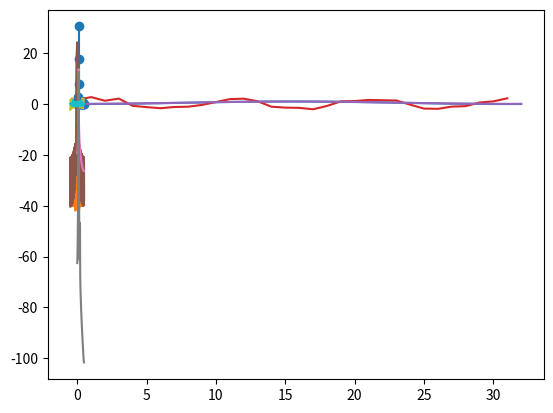

Write the Python code that produced this figure.
#%%
import matplotlib.pyplot as plt
import numpy as np 

# Plot Hann window;

N = 32
n = np.linspace(0,N,N)
window = (1/2)*(1 - np.cos(2*np.pi*n/(N-1)))
plt.plot(n, window)
plt.show()


#%%
spectrum = np.fft.fftshift(np.fft.fft(window, n = 1000))
freq = np.fft.fftshift(np.fft.fftfreq(len(spectrum)))
plt.plot(freq, 10*np.log10(np.abs(spectrum)**2))
plt.show()


# window = np.pad(window, (500,500), 'constant')
n = np.arange(0,N,1)
dt = 1
df = 1/(N*dt)
f_list = np.arange(-1/(2*dt),1/(2*dt), df)
f0 = 1/(N-1)
spectrum = []
for f in f_list:
    spectrum.append(np.sum((1/2)*np.exp(-1j*2*np.pi*f*n)) - np.sum((1/4)*(np.exp(-1j*2*np.pi*(f+f0)*n) + np.exp(-1j*2*np.pi*(f0-f)*n))))

plt.plot(f_list, 10*np.log10(np.abs(spectrum)**2))
plt.show()

#%%


def periodogram(x, N):
    n = np.arange(0,N,1)
    dt = 1
    df = 1/(N*dt)
    f_list = np.arange(0,1/(2*dt), df)
    S = []
    for f in f_list:
        e = np.exp(-1j*2*np.pi*f*n*(len(x)/(N-1)))
        S.append((1/(N-1)*np.abs(np.sum(x*e))**2))
    return f_list, S


def w_periodogram(x, N):
    n = np.arange(0,N,1)
    window = (1/2)*(1 - np.cos(2*np.pi*n/(N-1)))
    U = (1/(N-1))*np.sum(window**2)
    dt = 1
    df = 1/(N*dt)
    f_list = np.arange(0,1/(2*dt), df)
    S = []
    for f in f_list:
        e = np.exp(-1j*2*np.pi*f*n*(len(x)/(N-1)))
        S.append((1/((N-1)*U)*np.abs(np.sum(window*x*e))**2))
    return f_list, S


N = 32
A = 2
w_noise = np.random.normal(0,0.5,N)
f0 = 0.1
dt = 1
t = np.arange(0,N,dt)
theta =  np.random.uniform(low=0, high=2*np.pi, size=1)
x = A*np.cos(2*np.pi*f0*t + theta[0]) + w_noise

plt.plot(t,x)
plt.show()

flist1, S = periodogram(x,N)
flist2, Sw = w_periodogram(x,N)

plt.stem(flist1, S)
plt.show()
plt.stem(flist2, Sw)
plt.show()


# The window is more conservative around the frequencies.


#%%


#%%
import matplotlib.pyplot as plt
import numpy as np 

# Plot Hamming window;

N = 32
n = np.linspace(0,N,N)
window = (0.54 - 0.46*np.cos(2*np.pi*n/(N-1)))
plt.plot(n, window)
plt.show()


#%%
spectrum = np.fft.fftshift(np.fft.fft(window, n = 1000))
freq = np.fft.fftshift(np.fft.fftfreq(len(spectrum)))
plt.plot(freq, 10*np.log10(np.abs(spectrum)**2))
plt.show()


# n = np.arange(0,N,1)
# dt = 1
# df = 1/(N*dt)
# f_list = np.arange(-1/(2*dt),1/(2*dt), df)
# f0 = 1/(N-1)
# spectrum = []
# for f in f_list:
#     spectrum.append(np.sum((1/2)*np.exp(-1j*2*np.pi*f*n)) - np.sum((1/4)*(np.exp(-1j*2*np.pi*(f+f0)*n) + np.exp(-1j*2*np.pi*(f0-f)*n))))

# plt.stem(f_list, np.abs(spectrum))
# plt.show()

#%%


def periodogram(x, N, dt):
    N = len(x)
    df = 1/(N*dt)
    f_list = np.arange(0,1/(2*dt), df)
    S = []
    n = np.arange(0,N,1)
    for f in f_list:
        e = np.exp(-1j*2*np.pi*f*n*(len(x)/(N-1)))
        S.append((1/(N-1)*np.abs(np.sum(x*e))**2))
    return f_list, S


def w_periodogram(x, N, dt):
    N = len(x)
    df = 1/(N*dt)
    f_list = np.arange(0,1/(2*dt), df)
    S = []
    n = np.arange(0,N,1)
    window = (1/2)*(1 - np.cos(2*np.pi*n/(N-1)))
    U = (1/(N-1))*np.sum(window**2)
    for f in f_list:
        e = np.exp(-1j*2*np.pi*f*n*(len(x)/(N-1)))
        S.append((1/((N-1)*U)*np.abs(np.sum(window*x*e))**2))
    return f_list, S
N = 128
f0 = 0.1
f1 = 0.2
dt = 1
t = np.arange(0,N,dt)
theta =  np.random.uniform(low=0, high=2*np.pi, size=1)
x = np.cos(2*np.pi*f0*t + theta[0]) + 0.001*np.cos(2*np.pi*f1*t + theta[0])
print('Highest frequency resolution is %f'%(1/(2*dt)))
flist1, S = periodogram(x,N,dt)
flist2, Sw = w_periodogram(x,N,dt)

plt.plot(flist1, 10*np.log10(S))
plt.show()
plt.plot(flist2, 10*np.log10(Sw))
plt.show()


#%%
N = 256
A = 0.3
f0 = 0.1
dt = 1
t = np.arange(0,N,dt)
theta =  np.random.uniform(low=0, high=2*np.pi, size=1)
w_noise = np.random.normal(0,0.5,N)
x = A*np.cos(2*np.pi*f0*t + theta[0]) + w_noise


M = 32
n = np.arange(0,M,1)
tapering_window = (1/2)*(1 - np.cos(2*np.pi*n/(M-1)))
# number of windows to avarage
n_windows = int(len(x)/M - 1)
# initialize spectrum with zeros
spectrum = np.zeros(M)
for i in range(n_windows):
    # tapered DFT of slice N length of signal
    X = np.fft.fft(tapering_window*x[(i*M):(i+1)*M])
    spectrum += np.abs(X)**2

spectrum /= n_windows
# shift to -pi to pi from 0 to 2pi
spectrum = 10*np.log10(np.fft.fftshift(spectrum))
freq = np.fft.fftshift(np.fft.fftfreq(len(spectrum)))
plt.plot(freq, X)
plt.show()

#%%
N = 256
A = 0.3
f0 = 0.1
dt = 1
t = np.arange(0,N,dt)
theta =  np.random.uniform(low=0, high=2*np.pi, size=1)
w_noise = np.random.normal(0,0.5,N)
x = A*np.cos(2*np.pi*f0*t + theta[0]) + w_noise


M = 64
n = np.arange(0,M,1)
tapering_window = (1/2)*(1 - np.cos(2*np.pi*n/(M-1)))
# number of windows to avarage
n_windows = int(len(x)/M - 1)
# initialize spectrum with zeros
spectrum = np.zeros(M)
for i in range(n_windows):
    # tapered DFT of slice N length of signal
    X = np.fft.fft(tapering_window*x[(i*M):(i+1)*M])
    spectrum += np.abs(X)**2

X /= n_windows
# shift to -pi to pi from 0 to 2pi
spectrum = 10*np.log10(np.fft.fftshift(spectrum))
freq = np.fft.fftshift(np.fft.fftfreq(len(spectrum)))
plt.plot(freq, X)
plt.show()